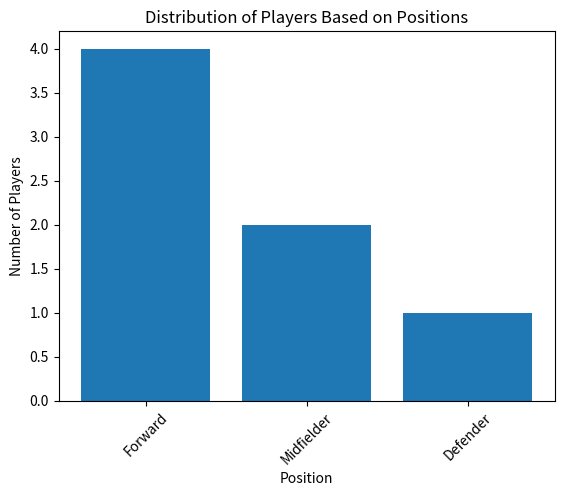

Write Python code to recreate this figure.
import pandas as pd
import matplotlib.pyplot as plt

# Sample data
data = {
    'Name': ['Lionel Messi', 'Cristiano Ronaldo', 'Neymar Jr', 'Kylian Mbappé', 'Robert Lewandowski',
             'Luka Modric', 'Sergio Ramos'],
    'Age': [34, 36, 29, 22, 33, 35, 35],
    'Position': ['Forward', 'Forward', 'Forward', 'Midfielder', 'Forward', 'Midfielder', 'Defender'],
    'Goals': [45, 40, 30, 35, 38, 12, 5],
    'Salary': [1000000, 900000, 800000, 750000, 700000, 500000, 400000]
}

data = pd.DataFrame(data)

average_age = data['Age'].mean()
above_average_age_players = data[data['Age'] > average_age]['Name']

position_counts = data['Position'].value_counts()
plt.bar(position_counts.index, position_counts.values)
plt.xlabel('Position')
plt.ylabel('Number of Players')
plt.title('Distribution of Players Based on Positions')
plt.xticks(rotation=45)
plt.show()

print("Top 5 Goal Scorers:")
print(data.nlargest(5, 'Goals'))
print("\nTop 5 Highest Salaries:")
print(data.nlargest(5, 'Salary'))
print(f"\nAverage Age of Players: {average_age:.2f}")
print("\nPlayers Above Average Age:")
print(above_average_age_players)


'''
sample output 
Top 5 Goal Scorers:
                 Name  Age    Position  Goals   Salary
0        Lionel Messi   34     Forward     45  1000000
1   Cristiano Ronaldo   36     Forward     40   900000
4  Robert Lewandowski   33     Forward     38   700000
3       Kylian Mbappé   22  Midfielder     35   750000
2           Neymar Jr   29     Forward     30   800000

Top 5 Highest Salaries:
                 Name  Age    Position  Goals   Salary
0        Lionel Messi   34     Forward     45  1000000
1   Cristiano Ronaldo   36     Forward     40   900000
2           Neymar Jr   29     Forward     30   800000
3       Kylian Mbappé   22  Midfielder     35   750000
4  Robert Lewandowski   33     Forward     38   700000

Average Age of Players: 32.00

Players Above Average Age:
0          Lionel Messi
1     Cristiano Ronaldo
4    Robert Lewandowski
5           Luka Modric
6          Sergio Ramos
Name: Name, dtype: object
'''